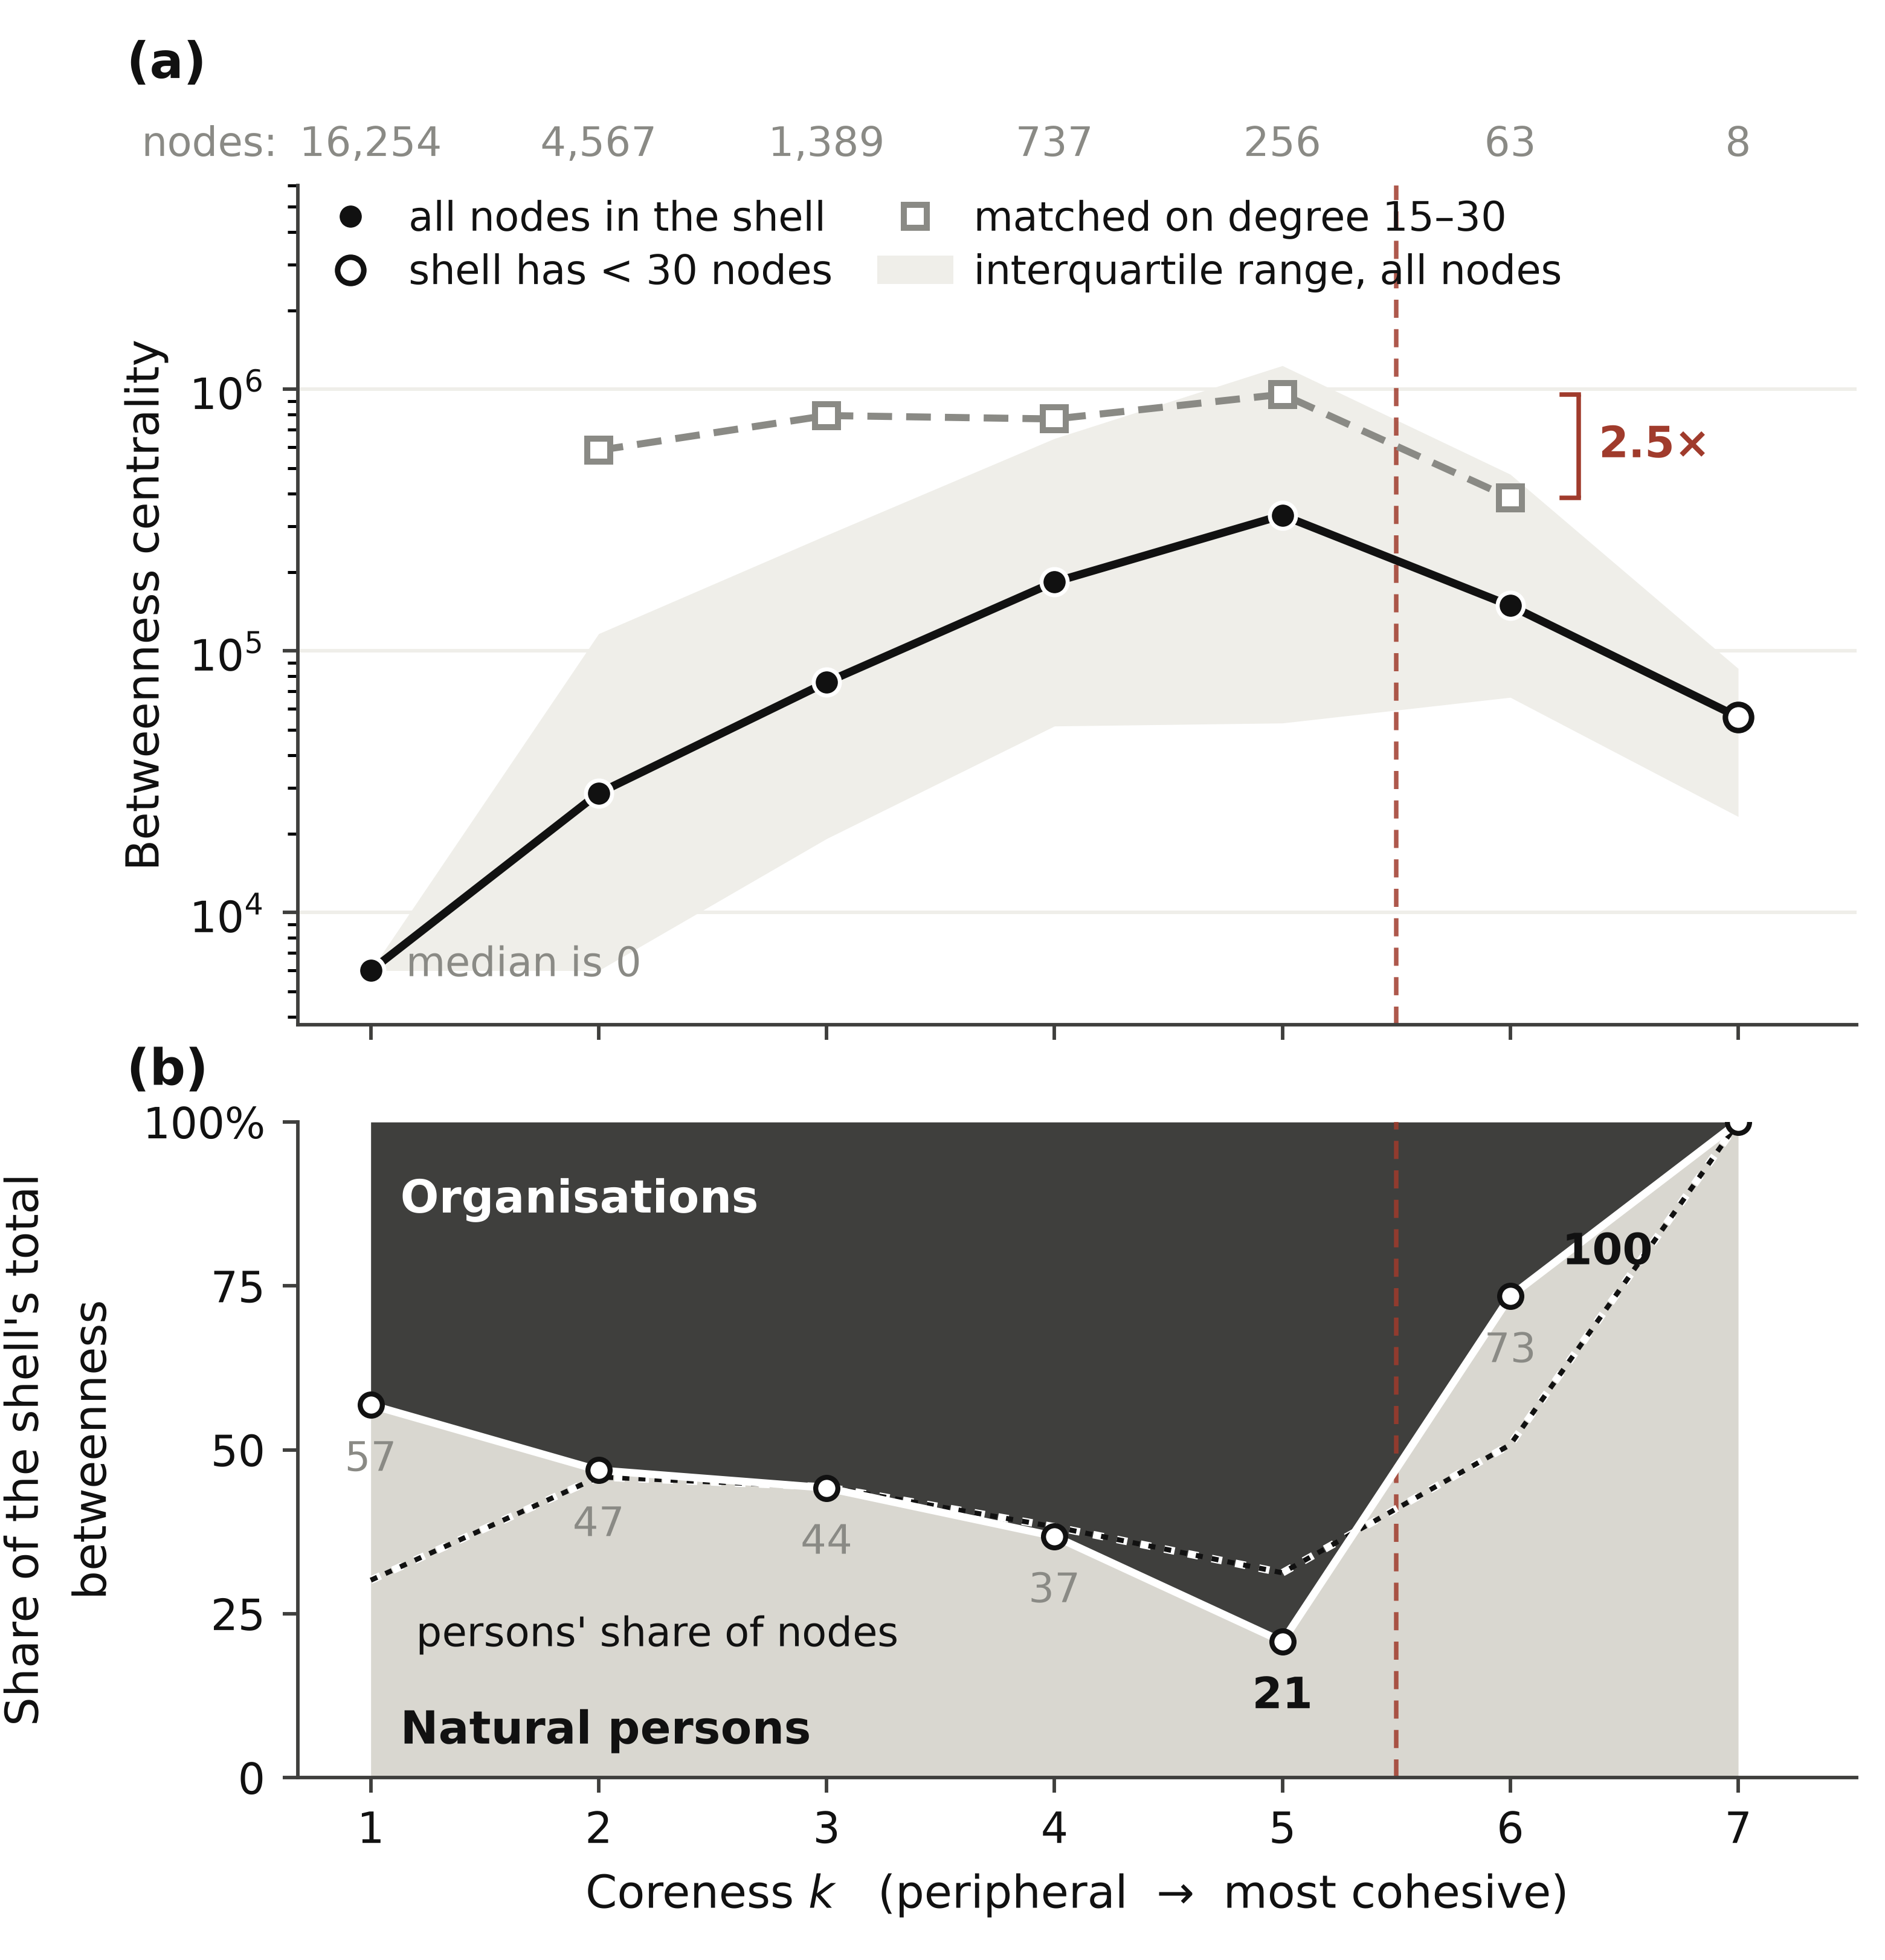

The data file committed next to this chart (first rows):
k, n, n_persons, mean_degree, median, q25, q75, max, n_matched, median_matched, mass, person_share
1, 16254, 4896, 1.292, 0.0, 0.0, 0.0, 1253826, 4, 383859, 164153150, 0.5685
2, 4567, 2095, 3.562, 28615, 1928, 116350, 3002099, 57, 584755, 456660160, 0.469
3, 1389, 616, 6.42, 75917, 19159, 276918, 6505385, 78, 793996, 314114266, 0.442
4, 737, 282, 13.81, 183458, 51630, 648539, 30788449, 112, 770422, 495022401, 0.3682
5, 256, 80, 21.15, 330025, 53018, 1231499, 37391019, 65, 957498, 343740756, 0.2076
6, 63, 32, 15.52, 148969, 66461, 473296, 2858501, 20, 384446, 29029677, 0.7344
7, 8, 8, 19, 55926, 23272, 85655, 4268659, 1, 47005, 6293840, 1.0
